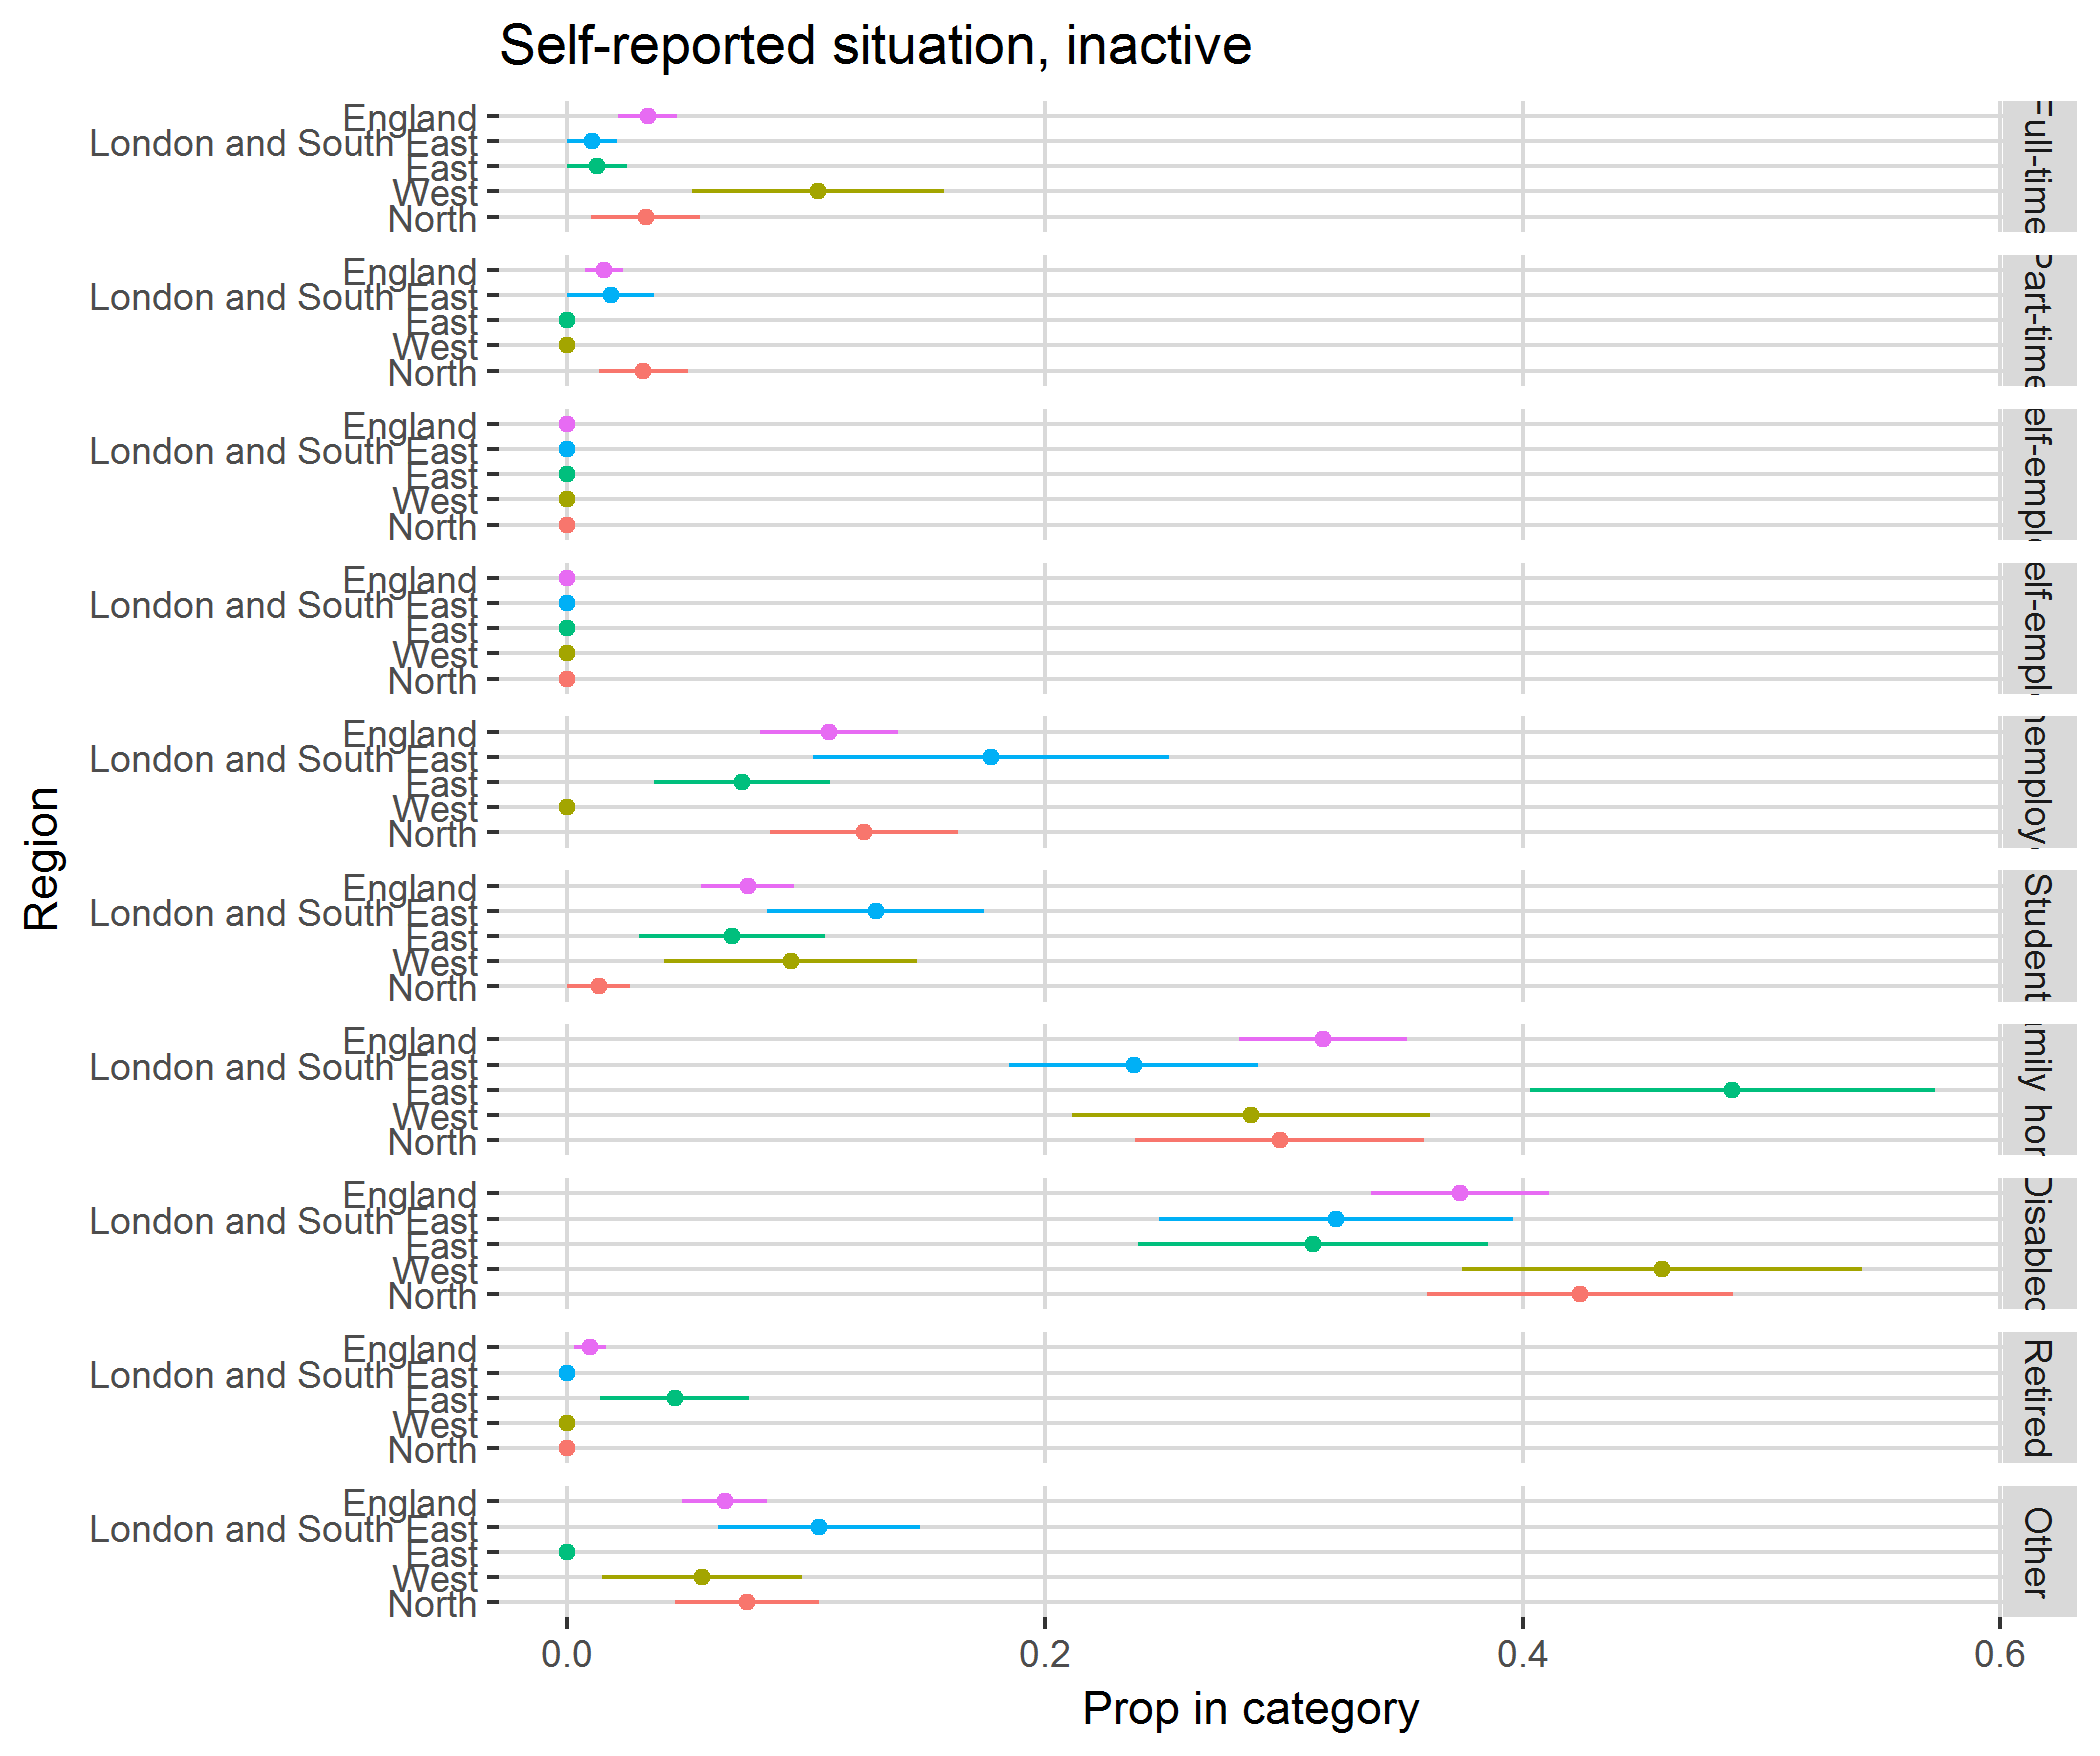

Values plotted in this chart, from the file beside it:
, region, category, svy_fun, SE
1, North, Full-time, 0.03291, 0.02289
2, North, Part-time, 0.03196, 0.01847
3, North, FT self-employed, 0, 0
4, North, PT self-employed, 0, 0
5, North, Unemployed, 0.1242, 0.03934
6, North, Student, 0.01314, 0.01308
7, North, Family home, 0.2983, 0.06051
8, North, Disabled, 0.4241, 0.06392
9, North, Retired, 0, 0
10, North, Other, 0.0754, 0.03025
11, West, Full-time, 0.1051, 0.05272
12, West, Part-time, 0, 0
13, West, FT self-employed, 0, 0
14, West, PT self-employed, 0, 0
15, West, Unemployed, 0, 0
16, West, Student, 0.09357, 0.05298
17, West, Family home, 0.2864, 0.07488
18, West, Disabled, 0.4586, 0.08374
19, West, Retired, 0, 0
20, West, Other, 0.05643, 0.04175
21, East, Full-time, 0.01251, 0.01254
22, East, Part-time, 0, 0
23, East, FT self-employed, 0, 0
24, East, PT self-employed, 0, 0
25, East, Unemployed, 0.07318, 0.0367
26, East, Student, 0.06922, 0.03893
27, East, Family home, 0.4878, 0.08474
28, East, Disabled, 0.3123, 0.07332
29, East, Retired, 0.04495, 0.03126
30, East, Other, 0, 0
31, London and South East, Full-time, 0.01049, 0.0105
32, London and South East, Part-time, 0.01824, 0.01812
33, London and South East, FT self-employed, 0, 0
34, London and South East, PT self-employed, 0, 0
35, London and South East, Unemployed, 0.1776, 0.07461
36, London and South East, Student, 0.1291, 0.04527
37, London and South East, Family home, 0.2373, 0.0521
38, London and South East, Disabled, 0.322, 0.07415
39, London and South East, Retired, 0, 0
40, London and South East, Other, 0.1053, 0.04232
41, England, Full-time, 0.03366, 0.01236
42, England, Part-time, 0.01546, 0.008057
43, England, FT self-employed, 0, 0
44, England, PT self-employed, 0, 0
45, England, Unemployed, 0.1096, 0.029
46, England, Student, 0.07565, 0.01945
47, England, Family home, 0.3165, 0.03517
48, England, Disabled, 0.3738, 0.0373
49, England, Retired, 0.009424, 0.006641
50, England, Other, 0.06597, 0.01791
